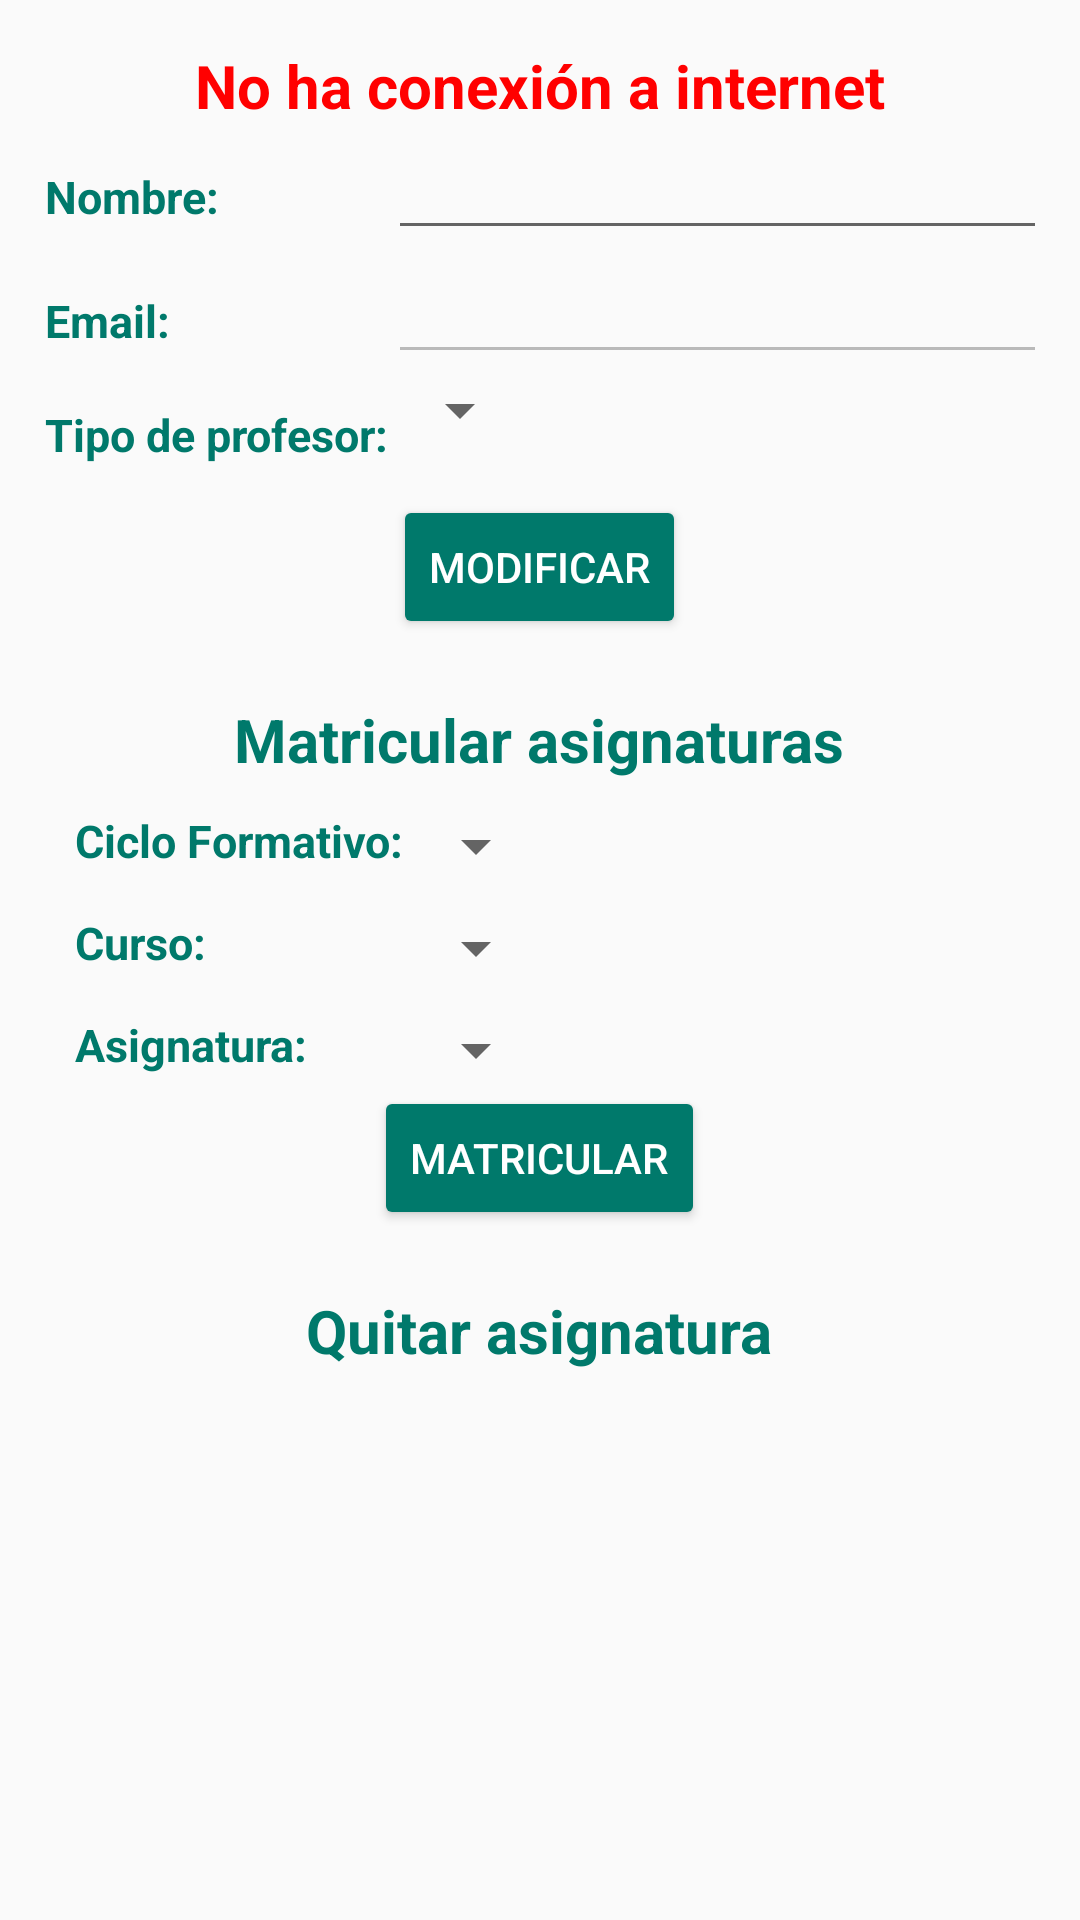

Android layout source for this screen:
<!-- AndroidManifest.xml: application theme AppTheme -->
<!-- res/layout/content_modificar_profesor.xml -->
<?xml version="1.0" encoding="utf-8"?>
<LinearLayout xmlns:android="http://schemas.android.com/apk/res/android"
    xmlns:app="http://schemas.android.com/apk/res-auto"
    xmlns:tools="http://schemas.android.com/tools"
    android:layout_width="match_parent"
    android:layout_height="match_parent"
    app:layout_behavior="@string/appbar_scrolling_view_behavior"
    tools:context="asistenciaalumnos.asistenciaalumnos.VistaModificarDatosProfesor"
    tools:showIn="@layout/activity_modificar_profesor">

    <LinearLayout
        android:id="@+id/layoutPrincipalConProf"
        android:layout_width="match_parent"
        android:layout_height="match_parent"
        android:gravity="center_horizontal"
        android:orientation="vertical"
        android:padding="15dp">

        <LinearLayout
            android:id="@+id/layoutErrorInternetConProf"
            android:layout_width="match_parent"
            android:layout_height="wrap_content"
            android:layout_gravity="center_vertical|fill_horizontal"
            android:gravity="center_vertical|center_horizontal"
            android:orientation="vertical">

            <TextView
                android:layout_width="wrap_content"
                android:layout_height="wrap_content"
                android:text="@string/error_internet"
                android:theme="@style/EstiloTextoFAIL" />
        </LinearLayout>

        <GridLayout
            android:layout_width="match_parent"
            android:layout_height="wrap_content"
            android:layout_gravity="center_vertical|center_horizontal"
            android:columnCount="2"
            android:rowCount="4">

            <TextView
                android:id="@+id/textView2"
                style="@style/EstiloTexto2"
                android:layout_width="wrap_content"
                android:layout_height="wrap_content"
                android:text="@string/texto_nombre" />

            <EditText
                android:id="@+id/tNombreProfConProf"
                android:layout_width="match_parent"
                android:layout_height="wrap_content"
                android:ems="10"
                android:inputType="textPersonName" />

            <TextView
                android:id="@+id/textView3"
                style="@style/EstiloTexto2"
                android:layout_width="wrap_content"
                android:layout_height="wrap_content"
                android:text="@string/texto_email" />

            <EditText
                android:id="@+id/tEmailProfConProf"
                android:enabled="false"
                android:layout_width="match_parent"
                android:layout_height="wrap_content"
                android:ems="10"
                android:inputType="textPersonName" />

            <TextView
                android:id="@+id/textView19"
                style="@style/EstiloTexto2"
                android:layout_width="wrap_content"
                android:layout_height="wrap_content"
                android:paddingTop="10dp"
                android:text="@string/texto_tipo_profesor" />

            <Spinner
                android:id="@+id/spTipoProfModProf"
                android:layout_width="wrap_content"
                android:layout_height="wrap_content" />


        </GridLayout>

        <LinearLayout
            android:layout_width="wrap_content"
            android:layout_height="wrap_content"
            android:orientation="horizontal"
            android:padding="10dp">

            <Button
                android:id="@+id/bModificarProf"
                android:layout_width="wrap_content"
                android:layout_height="wrap_content"
                android:layout_weight="1"
                android:text="Modificar"
                android:theme="@style/TemaBoton" />

        </LinearLayout>

        <LinearLayout
            android:layout_width="match_parent"
            android:layout_height="wrap_content"
            android:gravity="center_vertical|center_horizontal"
            android:orientation="vertical"
            android:padding="10dp">

            <TextView
                android:id="@+id/textView20"
                style="@style/EstiloTexto"
                android:layout_width="wrap_content"
                android:layout_height="wrap_content"
                android:text="@string/texto_matricular_asignaturas" />

            <LinearLayout
                android:layout_width="match_parent"
                android:layout_height="match_parent"
                android:gravity="center_horizontal"
                android:orientation="vertical">

                <GridLayout
                    android:layout_width="match_parent"
                    android:layout_height="wrap_content"
                    android:layout_gravity="center_vertical|center_horizontal"
                    android:columnCount="2"
                    android:rowCount="4">

                    <TextView
                        android:id="@+id/textView4"
                        style="@style/EstiloTexto2"
                        android:layout_width="wrap_content"
                        android:layout_height="wrap_content"
                        android:paddingTop="10dp"
                        android:text="@string/texto_ciclo" />

                    <LinearLayout
                        android:layout_width="wrap_content"
                        android:layout_height="wrap_content"
                        android:orientation="vertical"
                        android:paddingTop="10dp">

                        <Spinner
                            android:id="@+id/spCiclosModProf"
                            android:layout_width="wrap_content"
                            android:layout_height="wrap_content"
                            android:layout_weight="1" />
                    </LinearLayout>

                    <TextView
                        android:id="@+id/textView5"
                        style="@style/EstiloTexto2"
                        android:layout_width="wrap_content"
                        android:layout_height="wrap_content"
                        android:paddingTop="10dp"
                        android:text="@string/texto_curso" />

                    <LinearLayout
                        android:layout_width="wrap_content"
                        android:layout_height="wrap_content"
                        android:orientation="vertical"
                        android:paddingTop="10dp">

                        <Spinner
                            android:id="@+id/spCursoModProf"
                            android:layout_width="wrap_content"
                            android:layout_height="wrap_content"
                            android:layout_weight="1" />
                    </LinearLayout>

                    <TextView
                        android:id="@+id/textView58964"
                        style="@style/EstiloTexto2"
                        android:layout_width="wrap_content"
                        android:layout_height="wrap_content"
                        android:paddingTop="10dp"
                        android:text="@string/texto_asignatura" />

                    <LinearLayout
                        android:layout_width="wrap_content"
                        android:layout_height="wrap_content"
                        android:orientation="vertical"
                        android:paddingTop="10dp">

                        <Spinner
                            android:id="@+id/spAsignaturaModProf"
                            android:layout_width="wrap_content"
                            android:layout_height="wrap_content"
                            android:layout_weight="1" />
                    </LinearLayout>

                </GridLayout>

                <Button
                    android:id="@+id/bMatricularModProf"
                    android:layout_width="wrap_content"
                    android:layout_height="wrap_content"
                    android:text="@string/texto_matricular"
                    android:theme="@style/TemaBoton" />

            </LinearLayout>

        </LinearLayout>

        <LinearLayout
            android:layout_width="match_parent"
            android:layout_height="match_parent"
            android:gravity="center_horizontal"
            android:orientation="vertical"
            android:padding="10dp">

            <TextView
                android:id="@+id/textView21"
                style="@style/EstiloTexto"
                android:layout_width="wrap_content"
                android:layout_height="wrap_content"
                android:text="@string/texto_eliminar_asignatura" />

            <LinearLayout
                android:layout_width="match_parent"
                android:layout_height="match_parent"
                android:orientation="vertical">

                <android.support.v7.widget.RecyclerView
                    android:id="@+id/listaasignaturasquitar"
                    android:layout_width="match_parent"
                    android:layout_height="match_parent"
                    android:layout_weight="1"
                    android:padding="10dp" />

            </LinearLayout>
        </LinearLayout>

    </LinearLayout>

</LinearLayout>
<!-- res/layout/activity_modificar_profesor.xml (included above) -->
<?xml version="1.0" encoding="utf-8"?>
<android.support.design.widget.CoordinatorLayout xmlns:android="http://schemas.android.com/apk/res/android"
    xmlns:app="http://schemas.android.com/apk/res-auto"
    xmlns:tools="http://schemas.android.com/tools"
    android:layout_width="match_parent"
    android:layout_height="match_parent"
    tools:context="asistenciaalumnos.asistenciaalumnos.VistaModificarDatosProfesor">

    <android.support.design.widget.AppBarLayout
        android:layout_width="match_parent"
        android:layout_height="wrap_content"
        android:theme="@style/AppTheme.AppBarOverlay">

        <android.support.v7.widget.Toolbar
            android:id="@+id/toolbar_modificarprofesor"
            android:layout_width="match_parent"
            android:layout_height="?attr/actionBarSize"
            android:background="?attr/colorPrimary"
            app:popupTheme="@style/AppTheme.PopupOverlay" />

    </android.support.design.widget.AppBarLayout>

    <include layout="@layout/content_modificar_profesor" />

</android.support.design.widget.CoordinatorLayout>
<!-- resources referenced by this layout -->
<resources>
  <string name="error_internet">No ha conexión a internet</string>
  <string name="texto_asignatura">Asignatura:</string>
  <string name="texto_ciclo">Ciclo Formativo:</string>
  <string name="texto_curso">Curso:</string>
  <string name="texto_eliminar_asignatura">Quitar asignatura</string>
  <string name="texto_email">Email:</string>
  <string name="texto_matricular">Matricular</string>
  <string name="texto_matricular_asignaturas">Matricular asignaturas</string>
  <string name="texto_nombre">Nombre:</string>
  <string name="texto_tipo_profesor">Tipo de profesor:</string>
  <style name="AppTheme.AppBarOverlay" parent="ThemeOverlay.AppCompat.Dark.ActionBar" />
  <style name="AppTheme.PopupOverlay" parent="ThemeOverlay.AppCompat.Light" />
  <style name="EstiloTexto" parent="@android:style/Theme.Dialog">
          <item name="android:textColor">@color/colorPrimaryDark</item>
          <item name="android:textSize">20sp</item>
          <item name="android:textStyle">bold</item>
      </style>
  <style name="EstiloTexto2" parent="@android:style/Theme.Dialog">
          <item name="android:textColor">@color/colorPrimaryDark</item>
          <item name="android:textSize">15sp</item>
          <item name="android:textStyle">bold</item>
      </style>
  <style name="EstiloTextoFAIL" parent="@android:style/Theme.Dialog">
          <item name="android:textColor">@color/fail</item>
          <item name="android:textSize">20sp</item>
          <item name="android:textStyle">bold</item>
      </style>
  <style name="TemaBoton" parent="Widget.AppCompat.Button.Colored">
          <item name="colorButtonNormal">@color/colorPrimaryDark</item>
          <item name="android:textColor">@color/blanco</item>
      </style>
  <style name="AppTheme" parent="Theme.AppCompat.Light.DarkActionBar">
          
          <item name="colorPrimary">@color/colorPrimary</item>
          <item name="colorPrimaryDark">@color/colorPrimaryDark</item>
          <item name="colorAccent">@color/colorAccent</item>
      </style>
  <color name="colorPrimaryDark">#00796B</color>
  <color name="fail">#FF0000</color>
  <color name="blanco">#ffffff</color>
  <color name="colorPrimary">#009688</color>
  <color name="colorAccent">#4CAF50</color>
</resources>
